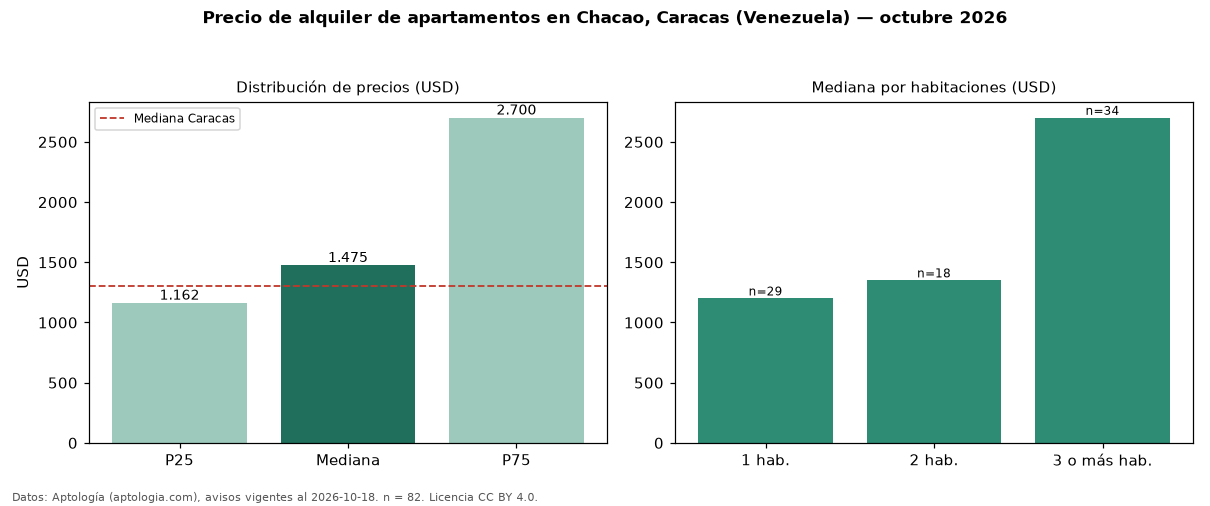

The table this chart was drawn from, first rows:
seccion, metrica, valor, moneda, n
precio, p25, 1162, USD, 82
precio, mediana, 1475, USD, 82
precio, p75, 2700, USD, 82
precio, minimo, 650.0, USD, 82
precio, maximo, 8000, USD, 82
m2, mediana_precio_m2, 16.58, USD, 78
m2, area_mediana_m2, 89.0, m2, 78
banos, mediana_banos, 2.0, , 
parqueadero, pct_con_parqueadero, 95.1, %, 81
habitaciones, 1, 1200, USD, 29
habitaciones, 2, 1350, USD, 18
habitaciones, 3+, 2700, USD, 34
ciudad, mediana_ciudad_referencia, 1300, USD, 
ciudad, mediana_m2_ciudad, 12.1, USD, 
fuente, fecha_datos, 2026-10-18, , 
fuente, atribucion, https://www.aptologia.com/ve/alquiler/ca…, , 
fuente, licencia, CC BY 4.0, , 
